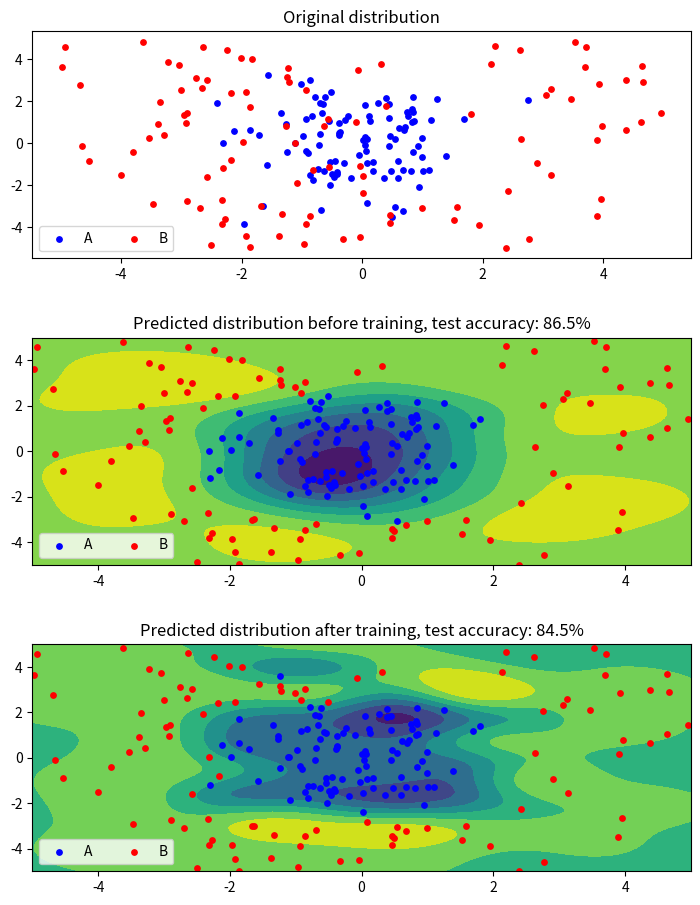

Write Python code to recreate this figure.
import numpy as np
import matplotlib.pyplot as plt


def generate_data(dot_num):
	mean = (0, 0)
	cov = [[1, 0], [0, 2]]
	X_A = np.random.multivariate_normal(mean, cov, dot_num)
	X_B = np.random.uniform([-5, -5], [5, 5], [dot_num, 2])	
	X = np.concatenate((X_A, X_B), axis=0)
	y = np.zeros(2*dot_num)
	y[:dot_num] -= 1
	y[dot_num:] += 1
	return X, y

def linear_kernel(X_1, X_2):
	N1, D = X_1.shape
	if len(X_2.shape) == 1:
		N2 = 1
	else:
		N2, D = X_2.shape
	G = np.ones((N1, N2, D))
	G = G * X_2
	G = (G.transpose(1,0,2) * X_1).transpose(1, 0, 2)
	return G.sum(axis=2)

def gaussian_kernel(X_1, X_2):
	N1, D = X_1.shape
	if len(X_2.shape) == 1:
		N2 = 1
	else:
		N2, D = X_2.shape
	G = np.zeros((N1, N2, D))
	G = (G.transpose(1,0,2) + X_1).transpose(1, 0, 2)
	G -= X_2
	G = np.linalg.norm(G, axis=2) ** 2
	return np.exp(-G/(2 * sigma**2))

def rectifier(x, C):
	return np.maximum(np.minimum(x, C), 0)

def train(X_train, y_train, epoch, alpha, learning_rate):
	N, D = X_train.shape
	G = gaussian_kernel(X_train, X_train)
	loss_history, accuracy_history = [], []

	for i in range(epoch): 
		temp = (G * alpha * y_train).T * y_train
		temp = temp.T
		grad = temp.sum(axis=1) - 1 
		loss = -alpha.sum() + (0.5 * temp.T * alpha).T.sum()
		loss_history.append(loss)

		if i % 100 == 0:
			y = np.zeros(N)
			for j in range(N):
				G_temp = gaussian_kernel(X_train, X_train[j, :])
				score = ((G_temp.T * alpha * y_train).T).sum(axis=0)
				y[j] = 1 if score >= 0 else -1
			correct = (y == y_train).sum()
			accuracy_history.append(correct/N)
			print("Epoch: %d, loss: %.4f, training accuracy: %.2f%% (%d/%d)" % (i, loss, correct/N*100, correct, N))

		alpha -= learning_rate * grad
		alpha = rectifier(alpha, C)
	
	print("Epoch: %d, loss: %.4f, training accuracy: %.2f%% (%d/%d)" % (i, loss, correct/N*100, correct, N))

	return alpha

def test(X_train, y_train, X_test, y_test, alpha):
	N, D = X_train.shape
	y = np.zeros(N) 
	for i in range(N):
		G = gaussian_kernel(X_train, X_test[i, :])
		score = ((G.T * alpha * y_train).T).sum()
		y[i] = 1 if score >= 0 else -1
	correct = (y == y_test).sum()
	print("Test accuracy: %.2f%% (%d/%d)" % (correct/N*100, correct, N))
	return y, correct/N

def func(X, Y, alpha):
	scores = np.zeros_like(X)
	for i in range(100):
		for j in range(100):
			temp = np.array([X[i, j], Y[i, j]])
			G = gaussian_kernel(X_train, temp)
			scores[i, j] = ((G.T * alpha * y_train).T).sum()
	return scores


np.random.seed(2021)

dot_num = 100
C = 5.134395 # np.random.uniform(10)
epoch = 1000
alpha = np.random.uniform(0, C, (2*dot_num, ))
learning_rate = 1e-2
sigma = 0.82836 # 10 ** np.random.uniform(-2, 0)

# Generate data points
X_train, y_train = generate_data(dot_num)
X_test, y_test = generate_data(dot_num)

plt.figure(figsize=(8.5,10))

plt.subplot(3, 1, 1)
plt.scatter(X_test[:dot_num, 0], X_test[:dot_num, 1], s=15, c='b', label="A")
plt.scatter(X_test[dot_num:, 0], X_test[dot_num:, 1], s=15, c='r', label="B")
plt.title("Original distribution")
plt.legend(loc="best", ncol=4)

alpha_1000 = train(X_train, y_train, epoch, alpha, learning_rate)

predicted_y, accuracy_0 = test(X_train, y_train, X_test, y_test, alpha)
mask_A = np.where(predicted_y==-1)
mask_B = np.where(predicted_y==1)

predicted_y_1000, accuracy_1000 = test(X_train, y_train, X_test, y_test, alpha_1000)
mask_A_1000 = np.where(predicted_y_1000==-1)
mask_B_1000 = np.where(predicted_y_1000==1)

x = np.linspace(-5, 5, dot_num)
y = np.linspace(-5, 5, dot_num)
X, Y = np.meshgrid(x, y)

plt.subplot(3, 1, 2)
plt.contourf(X, Y, func(X, Y, alpha))
plt.scatter(X_test[mask_A, 0], X_test[mask_A, 1], s=15, c='b', label="A")
plt.scatter(X_test[mask_B, 0], X_test[mask_B, 1], s=15, c='r', label="B")
plt.title("Predicted distribution before training, test accuracy: " + str(100*accuracy_0) + "%")
plt.legend(loc="best", ncol=4)

plt.subplot(3, 1, 3)
plt.contourf(X, Y, func(X, Y, alpha_1000))
plt.scatter(X_test[mask_A_1000, 0], X_test[mask_A_1000, 1], s=15, c='b', label="A")
plt.scatter(X_test[mask_B_1000, 0], X_test[mask_B_1000, 1], s=15, c='r', label="B")
plt.title("Predicted distribution after training, test accuracy: " + str(100*accuracy_1000) + "%")
plt.legend(loc="best", ncol=4)
plt.subplots_adjust(hspace=0.35, top=0.95)
plt.show()